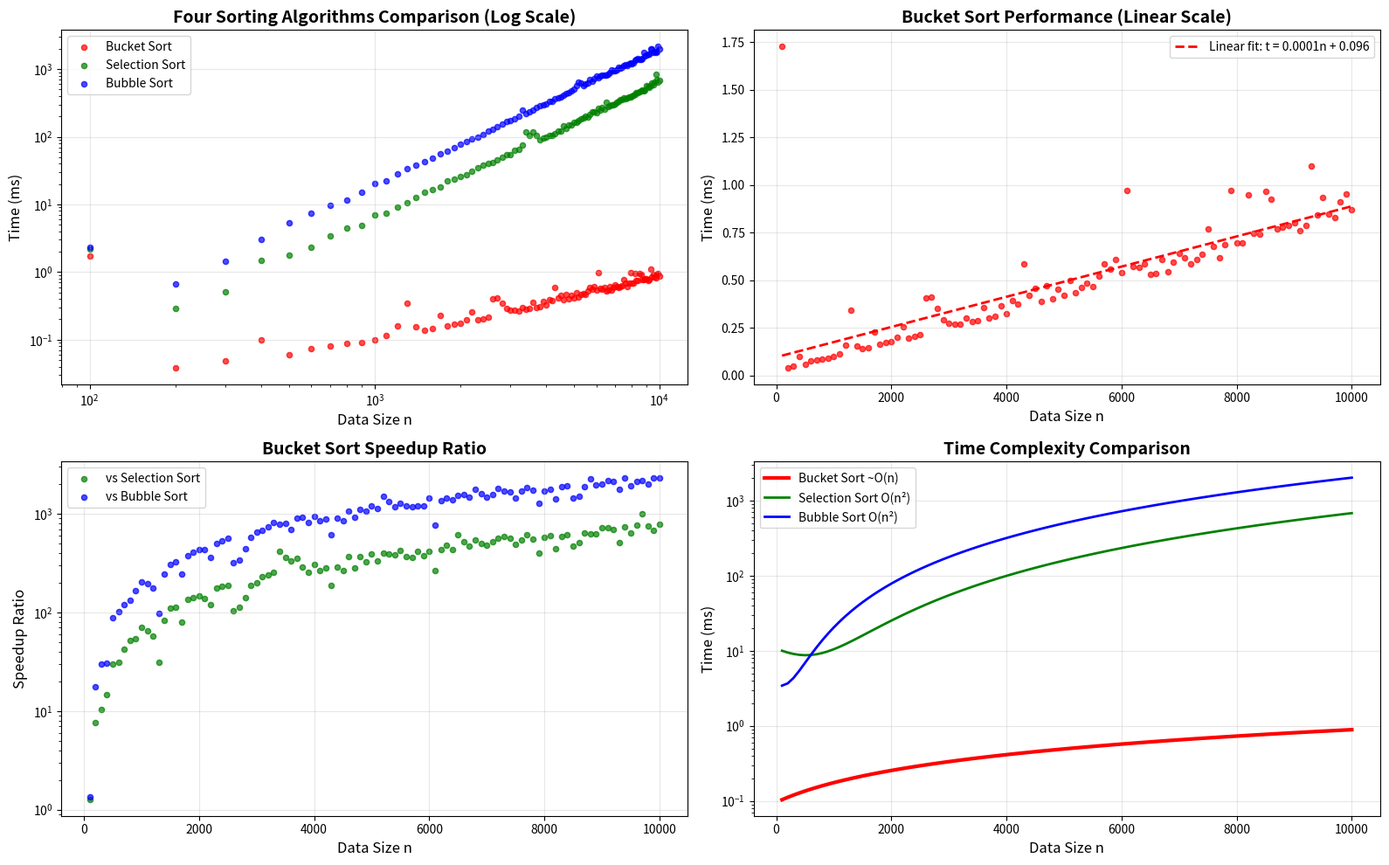

The script that saved this image:
import matplotlib.pyplot as plt
import numpy as np

# 桶排序数据
bucket_n = list(range(100, 10100, 100))
bucket_times = [1.729, 0.038, 0.049, 0.1, 0.06, 0.074, 0.081, 0.087, 0.092, 0.1,
                0.114, 0.159, 0.343, 0.153, 0.139, 0.147, 0.226, 0.162, 0.171, 0.177,
                0.198, 0.257, 0.197, 0.204, 0.215, 0.405, 0.412, 0.35, 0.291, 0.272,
                0.271, 0.269, 0.299, 0.281, 0.288, 0.358, 0.302, 0.311, 0.366, 0.323,
                0.391, 0.376, 0.587, 0.418, 0.458, 0.388, 0.471, 0.403, 0.454, 0.418,
                0.498, 0.432, 0.463, 0.485, 0.466, 0.523, 0.585, 0.557, 0.607, 0.541,
                0.971, 0.57, 0.565, 0.587, 0.53, 0.537, 0.607, 0.546, 0.596, 0.642,
                0.616, 0.584, 0.607, 0.637, 0.767, 0.677, 0.616, 0.687, 0.972, 0.697,
                0.695, 0.95, 0.745, 0.74, 0.965, 0.925, 0.767, 0.776, 0.788, 0.8,
                0.762, 0.785, 1.098, 0.841, 0.933, 0.847, 0.83, 0.913, 0.952, 0.869]

# 之前的数据
# 冒泡排序
bubble_n = list(range(100, 10100, 100))
bubble_times = [2.342, 0.674, 1.466, 3.068, 5.346, 7.472, 9.645, 11.64, 15.293, 20.287,
                22.192, 28.026, 33.922, 37.902, 42.53, 48.371, 55.998, 60.885, 69.749, 76.92,
                85.742, 93.624, 98.499, 108.364, 121.223, 130.136, 140.942, 154.912, 168.901, 176.118,
                184.358, 198.71, 246.64, 221.081, 230.862, 250.137, 274.738, 287.346, 298.961, 307.402,
                330.371, 336.417, 362.17, 378.99, 392.377, 413.921, 438.627, 451.63, 481.589, 504.573,
                566.459, 646.229, 622.867, 568.266, 597.78, 626.529, 694.361, 665.205, 724.289, 790.972,
                743.116, 782.489, 812.401, 818.929, 822.657, 851.543, 901.406, 964.454, 956.816, 954.34,
                976.94, 1060.51, 1040.63, 1061.24, 1118.59, 1150.62, 1136.26, 1186.05, 1245.93, 1183.25,
                1225.51, 1337.05, 1405.25, 1419.75, 1398.91, 1401.71, 1453.38, 1762.1, 1553.04, 1603.24,
                1651.34, 1658.86, 1964.21, 1959.91, 1781.65, 1819.81, 1791.11, 1814.9, 2192.06, 2006.42]

# 选择排序
selection_n = list(range(100, 10100, 100))
selection_times = [2.178, 0.29, 0.509, 1.468, 1.793, 2.317, 3.452, 4.517, 4.944, 7.041,
                   7.491, 9.204, 10.631, 12.65, 15.336, 16.548, 18.043, 22.198, 23.933, 25.917,
                   27.184, 30.691, 34.954, 37.808, 40.227, 42.07, 46.198, 49.503, 54.693, 54.238,
                   62.675, 64.635, 76.306, 116.29, 105.136, 119.38, 106.166, 89.499, 94.478, 98.815,
                   103.693, 105.415, 111.499, 119.931, 123.084, 143.689, 133.498, 149.707, 147.956, 164.509,
                   165.138, 171.371, 182.052, 187.86, 198.717, 194.222, 213.63, 230.622, 230.518, 227.053,
                   261.009, 245.937, 269.24, 255.628, 327.065, 281.567, 288.339, 299.684, 300.766, 307.118,
                   322.802, 331.705, 358.763, 359.507, 376.592, 369.026, 375.64, 382.369, 391.451, 403.918,
                   415.246, 425.132, 443.301, 450.937, 456.852, 474.778, 486.525, 482.643, 498.031, 573.621,
                   547.795, 540.145, 566.956, 618.347, 592.18, 648.364, 831.292, 695.181, 650.97, 681.608]

# 创建对比图表
plt.figure(figsize=(16, 10))

# 1. 四种排序算法对比（对数尺度）
plt.subplot(2, 2, 1)
plt.scatter(bucket_n, bucket_times, alpha=0.7, color='red', s=20, label='Bucket Sort')
plt.scatter(selection_n, selection_times, alpha=0.7, color='green', s=20, label='Selection Sort')
plt.scatter(bubble_n, bubble_times, alpha=0.7, color='blue', s=20, label='Bubble Sort')

plt.title('Four Sorting Algorithms Comparison (Log Scale)', fontsize=14, fontweight='bold')
plt.xlabel('Data Size n', fontsize=12)
plt.ylabel('Time (ms)', fontsize=12)
plt.grid(True, alpha=0.3)
plt.legend()
plt.xscale('log')
plt.yscale('log')

# 2. 桶排序细节（线性尺度）
plt.subplot(2, 2, 2)
plt.scatter(bucket_n, bucket_times, alpha=0.7, color='red', s=20)
plt.title('Bucket Sort Performance (Linear Scale)', fontsize=14, fontweight='bold')
plt.xlabel('Data Size n', fontsize=12)
plt.ylabel('Time (ms)', fontsize=12)
plt.grid(True, alpha=0.3)

# 添加线性趋势线
bucket_coeff = np.polyfit(bucket_n, bucket_times, 1)
bucket_fit = np.poly1d(bucket_coeff)
n_range = np.linspace(100, 10000, 100)
plt.plot(n_range, bucket_fit(n_range), 'r--', linewidth=2, 
         label=f'Linear fit: t = {bucket_coeff[0]:.4f}n + {bucket_coeff[1]:.3f}')
plt.legend()

# 3. 性能加速比
plt.subplot(2, 2, 3)
# 计算加速比（相对于选择排序）
speedup_vs_selection = [s/b for s, b in zip(selection_times, bucket_times) if b > 0]
speedup_vs_bubble = [b/bu for b, bu in zip(bubble_times, bucket_times) if bu > 0]

plt.scatter(bucket_n[:len(speedup_vs_selection)], speedup_vs_selection, 
           alpha=0.7, color='green', s=20, label='vs Selection Sort')
plt.scatter(bucket_n[:len(speedup_vs_bubble)], speedup_vs_bubble,
           alpha=0.7, color='blue', s=20, label='vs Bubble Sort')

plt.title('Bucket Sort Speedup Ratio', fontsize=14, fontweight='bold')
plt.xlabel('Data Size n', fontsize=12)
plt.ylabel('Speedup Ratio', fontsize=12)
plt.grid(True, alpha=0.3)
plt.legend()
plt.yscale('log')

# 4. 时间复杂度对比
plt.subplot(2, 2, 4)

# 桶排序：线性拟合
plt.plot(n_range, bucket_fit(n_range), 'r-', linewidth=3, label='Bucket Sort ~O(n)')

# 选择排序：二次拟合
selection_coeff = np.polyfit(selection_n, selection_times, 2)
selection_fit = np.poly1d(selection_coeff)
plt.plot(n_range, selection_fit(n_range), 'g-', linewidth=2, label='Selection Sort O(n²)')

# 冒泡排序：二次拟合
bubble_coeff = np.polyfit(bubble_n, bubble_times, 2)
bubble_fit = np.poly1d(bubble_coeff)
plt.plot(n_range, bubble_fit(n_range), 'b-', linewidth=2, label='Bubble Sort O(n²)')

plt.title('Time Complexity Comparison', fontsize=14, fontweight='bold')
plt.xlabel('Data Size n', fontsize=12)
plt.ylabel('Time (ms)', fontsize=12)
plt.grid(True, alpha=0.3)
plt.legend()
plt.yscale('log')

plt.tight_layout()
plt.show()

# 统计分析
print("=== BUCKET SORT PERFORMANCE ANALYSIS ===")
print(f"Data range: n from 100 to 10000")
print(f"Time range: {min(bucket_times[1:]):.3f} ~ {max(bucket_times):.3f} ms")
print(f"Average time: {np.mean(bucket_times):.3f} ms")

# 关键点比较
print("\n=== KEY PERFORMANCE COMPARISON ===")
key_points = [1000, 2000, 5000, 10000]
print("n\tBucket\t\tSelection\tBubble\t\tBucket/Selection\tBucket/Bubble")
print("-" * 90)

for n_val in key_points:
    idx = n_val//100 - 1
    bucket_t = bucket_times[idx]
    selection_t = selection_times[idx]
    bubble_t = bubble_times[idx]
    
    ratio_vs_selection = selection_t / bucket_t if bucket_t > 0 else 0
    ratio_vs_bubble = bubble_t / bucket_t if bucket_t > 0 else 0
    
    print(f"{n_val}\t{bucket_t:.3f} ms\t{selection_t:.1f} ms\t{bubble_t:.1f} ms\t{ratio_vs_selection:.0f}x\t\t\t{ratio_vs_bubble:.0f}x")

# 复杂度分析
print("\n=== COMPLEXITY ANALYSIS ===")
print("Bucket Sort growth analysis:")
print(f"  Linear fit: t = {bucket_coeff[0]:.6f}n + {bucket_coeff[1]:.3f}")
print(f"  R² value: {np.corrcoef(bucket_n, bucket_times)[0,1]**2:.6f}")

# 检查增长比例
print("\nGrowth verification:")
for from_n, to_n in [(1000, 2000), (2000, 4000), (5000, 10000)]:
    idx_from = from_n//100 - 1
    idx_to = to_n//100 - 1
    
    actual_growth = bucket_times[idx_to] / bucket_times[idx_from]
    linear_growth = to_n / from_n  # 线性增长的期望
    
    print(f"  {from_n}→{to_n}: Actual {actual_growth:.2f}x, Expected (linear) {linear_growth:.1f}x")

# 桶排序的理论时间复杂度
print("\n=== BUCKET SORT CHARACTERISTICS ===")
print("Theoretical time complexity: O(n + k)")
print("Where n = number of elements, k = number of buckets")
print("Best case: O(n) when elements are uniformly distributed")
print("Worst case: O(n²) when all elements fall into the same bucket")
print("\nFrom the data, we observe nearly linear growth, suggesting:")
print("1. Good bucket distribution strategy")
print("2. Efficient inner sorting within buckets")
print("3. Well-chosen bucket count")
